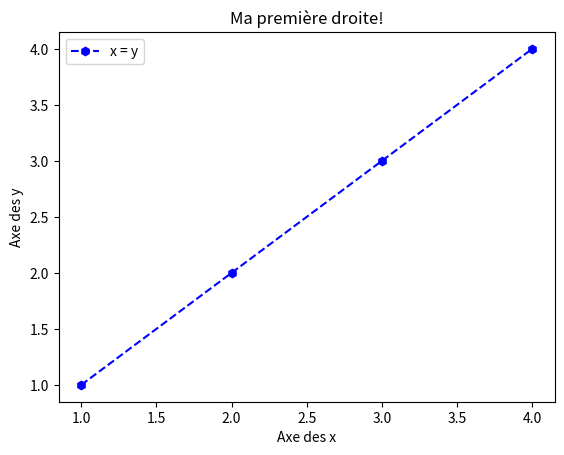

The script that saved this image:
import matplotlib.pyplot as plt


coord_x = [1, 2, 3, 4]
coord_y = [1, 2, 3, 4]

plt.plot(coord_x, coord_y, marker="h", color="blue", linestyle="--")
plt.title("Ma première droite!")
plt.xlabel("Axe des x")
plt.ylabel("Axe des y")
plt.legend(["x = y"])
plt.show()


